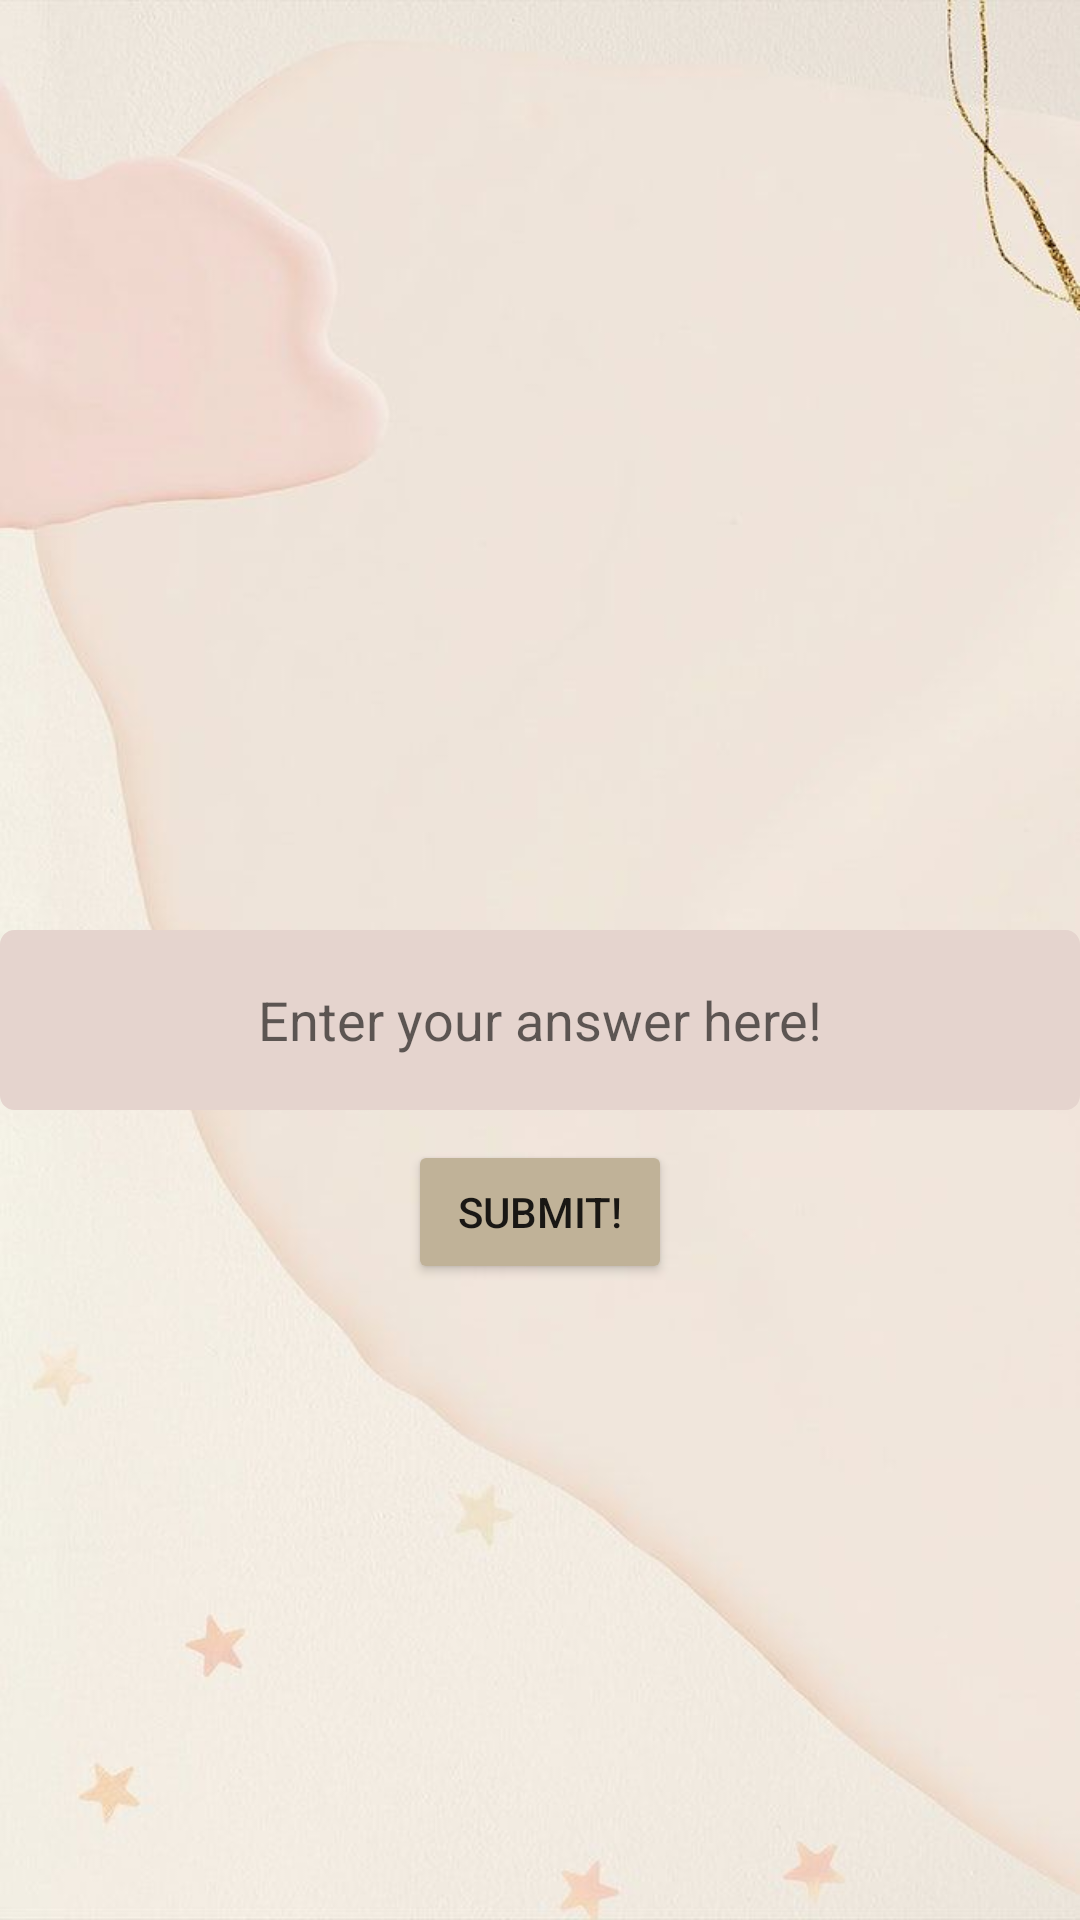

Here is an Android app screen rendered from its layout file. Give the layout XML and the strings, colors and styles it references.
<!-- AndroidManifest.xml: application theme Theme.AlarmProject -->
<!-- res/layout/mentalgame_layout.xml -->
<?xml version="1.0" encoding="utf-8"?>
<LinearLayout xmlns:android="http://schemas.android.com/apk/res/android"
    xmlns:app="http://schemas.android.com/apk/res-auto"
    xmlns:tools="http://schemas.android.com/tools"
    android:layout_width="match_parent"
    android:layout_height="match_parent"
    android:background="@drawable/background_mental"
    app:layout_behavior="@string/appbar_scrolling_view_behavior"
    android:orientation="vertical"
    tools:context=".MainActivity">
    <TextView
        android:id="@+id/textViewQuestion"
        android:gravity="center"
        android:layout_width="match_parent"
        android:layout_height="300dp"
        android:textSize="50dp"
        android:layout_marginBottom="10dp"
        />
    <EditText
        android:id="@+id/editTextAnswerByUser"
        android:layout_width="match_parent"
        android:layout_height="60dp"
        android:layout_marginBottom="10dp"
        android:gravity="center"
        android:hint = "Enter your answer here!"
        android:background= "@drawable/edit_text_box"
        android:inputType="text"

        />

    <Button
        android:id="@+id/buttonSubmitAnswer"
        android:text="Submit!"
        android:layout_width="wrap_content"
        android:layout_height="wrap_content"
        android:layout_gravity="center"
        android:layout_marginBottom="10dp"
        android:backgroundTint="@color/color2"
        />



</LinearLayout>
<!-- resources referenced by this layout -->
<resources>
  <color name="color2">#C0B298</color>
  <!-- drawable background_mental: jpg bitmap (drawable, 24962 bytes) -->
  <!-- drawable edit_text_box (drawable) -->
  <?xml version="1.0" encoding="utf-8"?>
  <shape
      xmlns:android="http://schemas.android.com/apk/res/android"
      android:shape="rectangle">
      <solid android:color="#E5D4CE" />
  
      <stroke
          android:width="1.5dp"
          android:color="#E5D4CE" />
  
      <corners
          android:radius="4dp" />
  
  </shape>
  <style name="Theme.AlarmProject" parent="Theme.MaterialComponents.DayNight.DarkActionBar">
          
          <item name="colorPrimary">@color/color1</item>
          <item name="colorPrimaryVariant">@color/color1</item>
          <item name="colorOnPrimary">@color/white</item>
          
          <item name="colorSecondary">#C0B298</item>
          <item name="colorSecondaryVariant">@color/teal_700</item>
          <item name="colorOnSecondary">@color/white</item>
          
          <item name="android:statusBarColor" tools:targetApi="l">?attr/colorPrimaryVariant</item>
          
      </style>
  <color name="color1">#D8BFAA</color>
  <color name="white">#FFFFFFFF</color>
  <color name="teal_700">#FF018786</color>
</resources>
